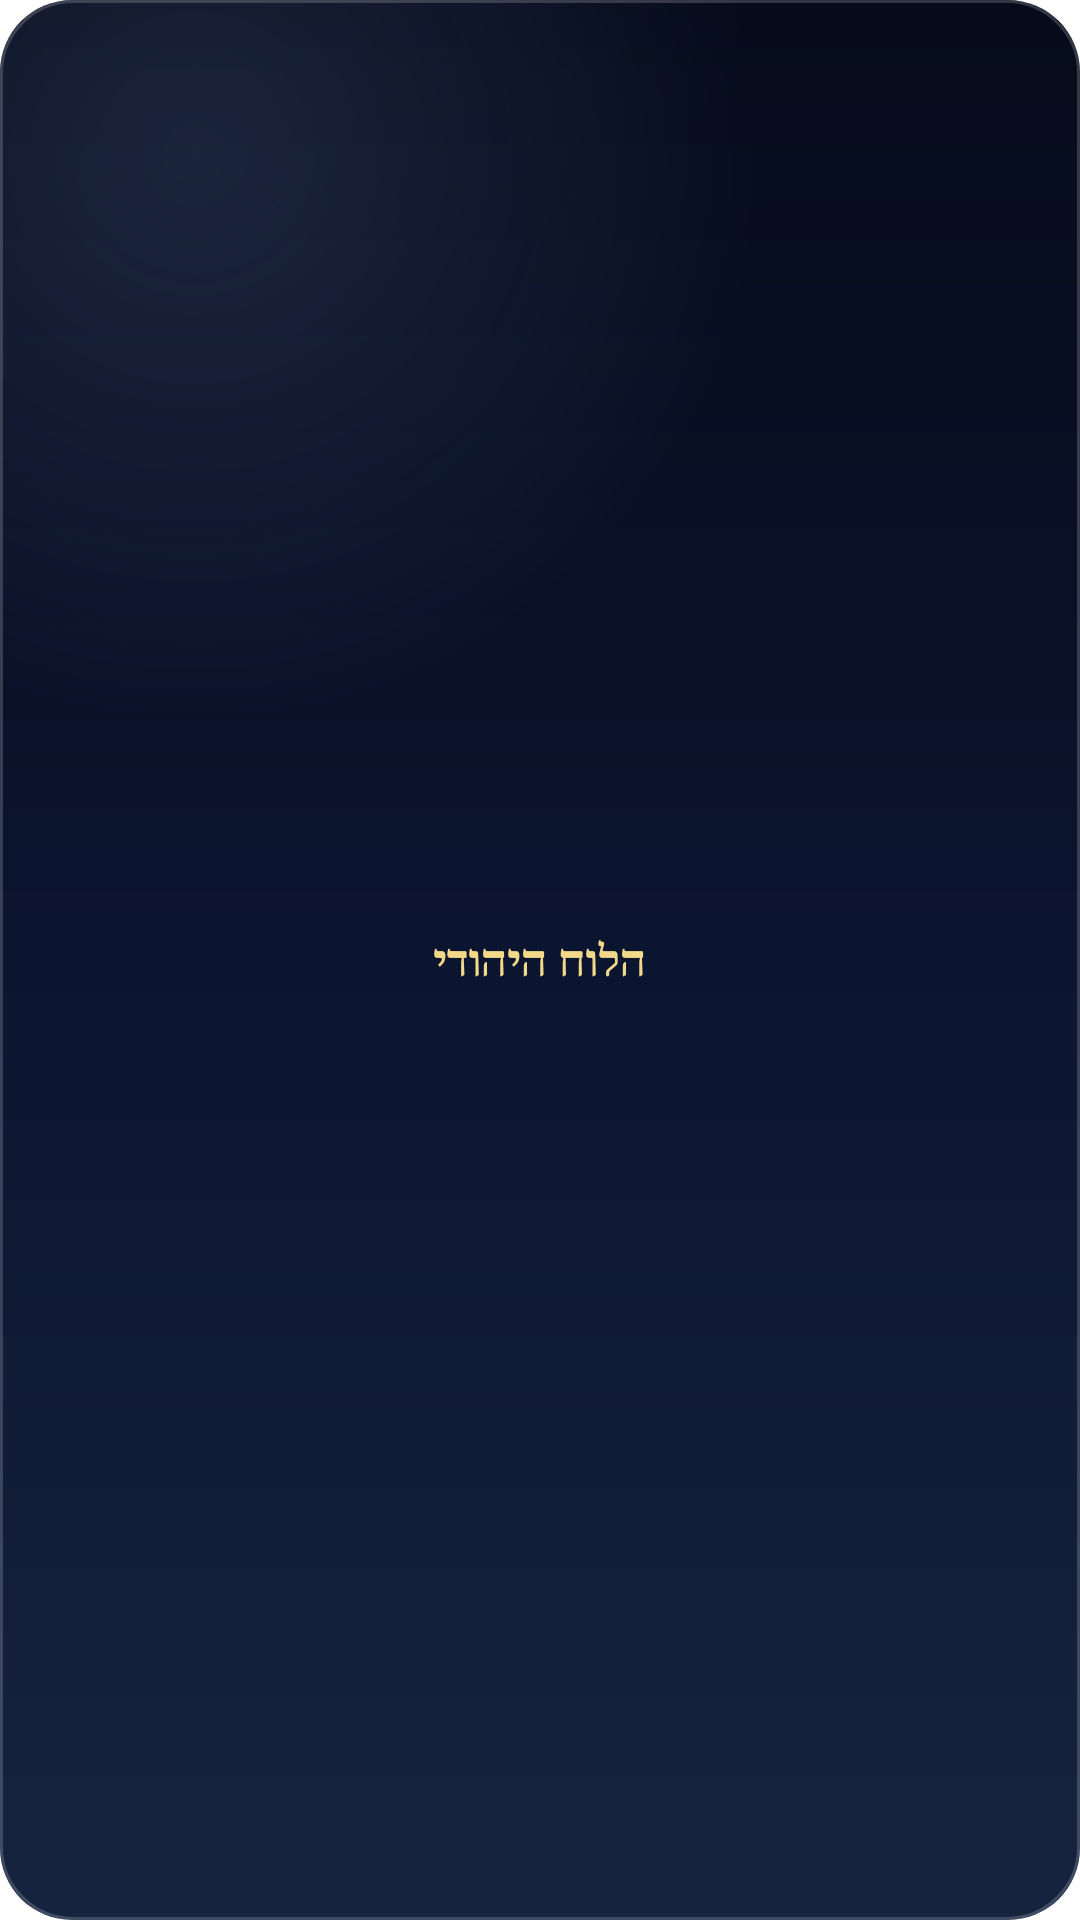

Write the Android layout XML for this screen, with the resource values it uses.
<!-- AndroidManifest.xml: application theme android:Theme.Translucent.NoTitleBar -->
<!-- res/layout/w_loading.xml -->
<FrameLayout xmlns:android="http://schemas.android.com/apk/res/android" android:id="@android:id/background" android:layout_width="match_parent" android:layout_height="match_parent" android:background="@drawable/wbg_sky_night">
    <TextView android:layout_width="wrap_content" android:layout_height="wrap_content" android:layout_gravity="center" android:text="הלוח היהודי" android:textColor="#F2D98A" android:textSize="14sp" android:fontFamily="serif" android:textStyle="bold" />
</FrameLayout>
<!-- resources referenced by this layout -->
<resources>
  <!-- drawable wbg_sky_night (drawable) -->
  <layer-list xmlns:android="http://schemas.android.com/apk/res/android">
      <item>
          <shape android:shape="rectangle">
              <corners android:radius="24dp" />
              <gradient android:angle="270" android:startColor="#050B1A" android:centerColor="#0C1530" android:endColor="#16233F" android:type="linear" />
          </shape>
      </item>
      <item>
          <shape android:shape="rectangle">
              <corners android:radius="24dp" />
              <gradient android:type="radial" android:centerX="0.18" android:centerY="0.08" android:gradientRadius="190dp" android:startColor="#2E7890C8" android:endColor="#00FFFFFF" />
          </shape>
      </item>
      <item>
          <shape android:shape="rectangle">
              <corners android:radius="24dp" />
              <stroke android:width="1dp" android:color="#2EFFFFFF" />
          </shape>
      </item>
  </layer-list>
</resources>
